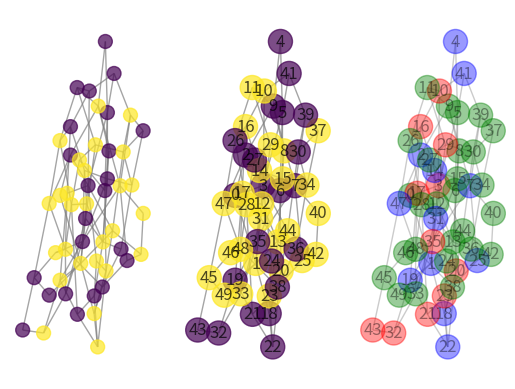
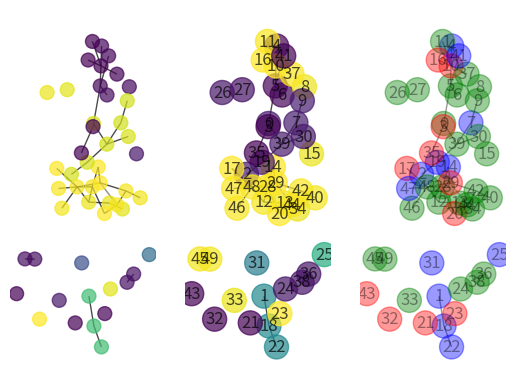
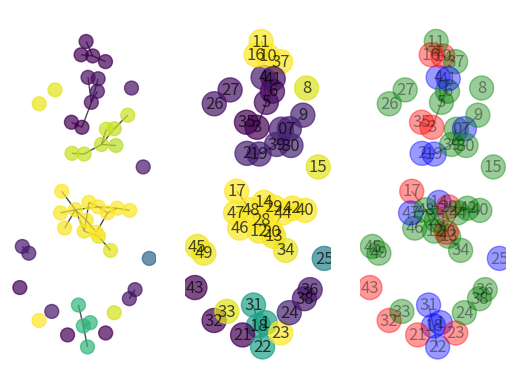
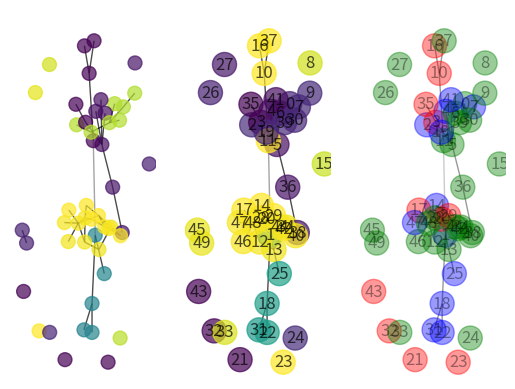
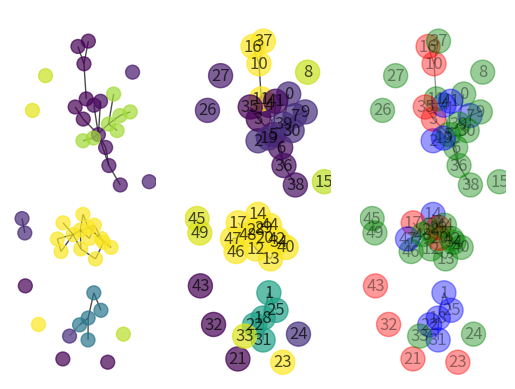
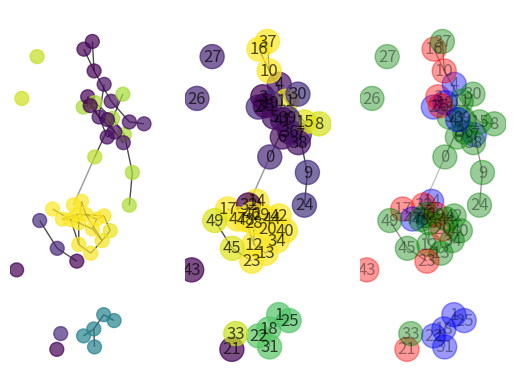
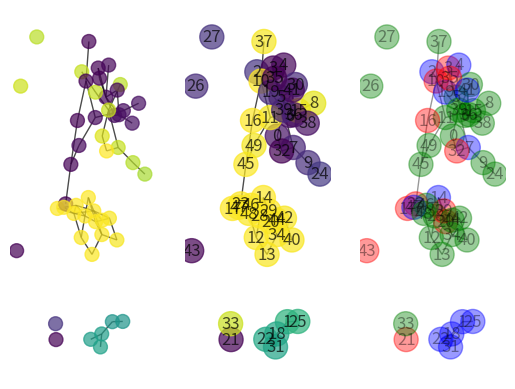
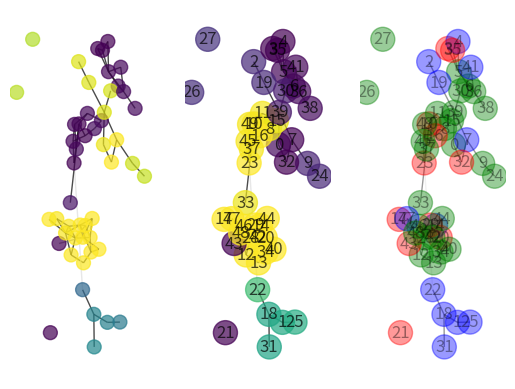
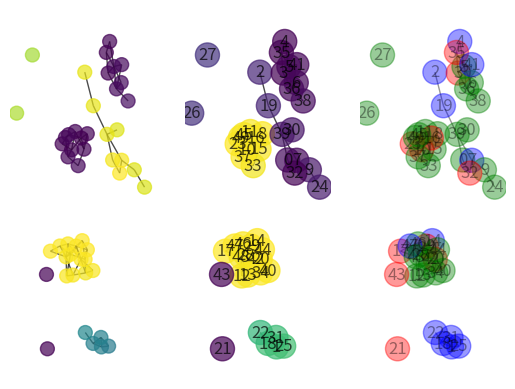
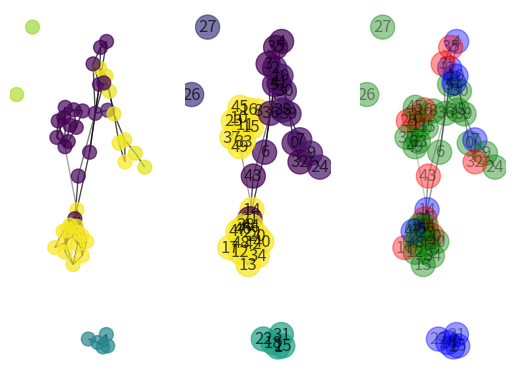
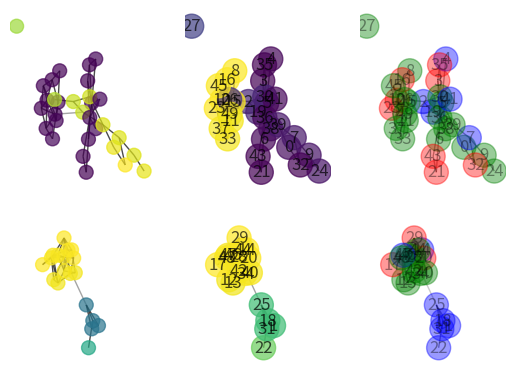

Reproduce these figures in Python, in order.
from matplotlib import pyplot as plt
import networkx as nx
import random
import numpy as np


class SocialDynamicsSimulation:
    '''
    Simulate social dynamics by strengthening opinions and connection weights
    based on random interactions between nodes.
    '''

    def __init__(self, network_size=50):
        '''
        Inputs:

            network_size (int) The number of nodes in the random Watts-Strogatz
              small-world network. Default: 50.

            alpha (float) The rate at which nodes adjust their opinions to
              match neighboring nodes' opinions during interactions.
              Default: 0.03.

            beta (float) The rate at which edge weights are changed in
              response to differing opinions. Default: 0.3.

            gamma (float) The pickiness of nodes. Nodes with opinions differing
              by more than 1/gamma will result in an edge weight decreasing.
              Default: 4.
        '''
        self.network_size = network_size
        self.beta = 0.3
        self.gamma = 8

    def alpha_generate(self):
        alpha_index=random.random()
        if alpha_index<float(1/5):
            return 0
        elif alpha_index>float(4/5):
            return 0.5
        else:
            return 0.03


    def find_color(self,i):
        if self.graph.nodes[i]['alpha'] == 0:
            return "red"
        if self.graph.nodes[i]['alpha'] == 0.03:
            return "green"
        if self.graph.nodes[i]['alpha'] == 0.5:
            return "blue"

    #
    # def beta_generate(self):
    #     beta = np.random.normal(0.25,0.15,1)
    #     if beta < 0:
    #         beta=0
    #     if beta>1:
    #         beta=1
    #     return beta
    #
    # def gamma_genrate(self):
    #     gamma = np.random.normal(4,1.3,1)
    #     if gamma<0.5:
    #         gamma=0.5
    #     if gamma>7.5:
    #         gamma=7.5
    #     return gamma

    def initialize(self):
        '''
        Initialize the simulation with a random graph, with random 0 or 1
        opinions assigned to all nodes and initial edge weights of 0.5.
        '''
        self.graph = nx.watts_strogatz_graph(50, 5, 0.5)
        for edge in self.graph.edges:
            self.graph.edges[edge]['weight'] = 0.5
        for node in self.graph.nodes:
            self.graph.nodes[node]['opinion1'] = random.randint(0, 1)
            self.graph.nodes[node]['opinion2'] = random.randint(0, 1)
            self.graph.nodes[node]['alpha'] = self.alpha_generate()

        self.layout = nx.spring_layout(self.graph)  # Initial visual layout
        self.step = 0

    def observe(self):
        '''
        Draw the state of the network.
        '''
        self.layout = nx.spring_layout(self.graph, pos=self.layout, iterations=5)
        plt.clf()
        plt.subplot(131)
        nx.draw(
            self.graph, pos=self.layout, with_labels=False,
            node_color=[self.graph.nodes[i]['opinion1'] for i in self.graph.nodes],
            edge_color=[self.graph.edges[i, j]['weight'] for i, j in self.graph.edges],
            node_size=100,
            edge_cmap=plt.cm.binary, edge_vmin=0, edge_vmax=1,
            alpha=0.7, vmin=0, vmax=1)
        plt.subplot(132)
        nx.draw(
            self.graph, pos=self.layout, with_labels=True,
            node_color=[self.graph.nodes[i]['opinion2'] for i in self.graph.nodes],
            edge_color=[self.graph.edges[i, j]['weight'] for i, j in self.graph.edges],
            edge_cmap=plt.cm.binary, edge_vmin=0, edge_vmax=1,
            alpha=0.7, vmin=0, vmax=1)
        plt.subplot(133)
        nx.draw(
            self.graph, pos=self.layout, with_labels=True,
            node_color=[self.find_color(i) for i in self.graph.nodes],
            edge_color=[self.graph.edges[i, j]['weight'] for i, j in self.graph.edges],
            edge_cmap=plt.cm.binary, edge_vmin=0, edge_vmax=1,
            alpha=0.4, vmin=0, vmax=1)
        plt.show()
        plt.title('Step: ' + str(self.step))

    def update(self):
        if random.uniform(0, 1) < 0.01:
            # Create a new edge with weight 0.5 between two unconnected nodes
            nodes = list(self.graph.nodes)
            while True:
                new_edge = random.sample(nodes, 2)
                if new_edge not in self.graph.edges:
                    break
            self.graph.add_edge(new_edge[0], new_edge[1], weight=0.5)
        else:
            # Select a random edge and update node opinions and edge weight
            edge = random.choice(list(self.graph.edges))
            weight = self.graph.edges[edge]['weight']
            opinions_1 = [self.graph.nodes[n]['opinion1'] for n in edge]
            opinions_2 = [self.graph.nodes[n]['opinion2'] for n in edge]
            alphas = [self.graph.nodes[n]['alpha'] for n in edge]

            for i in [0, 1]:
                self.graph.nodes[edge[i]]['opinion1'] = (
                        opinions_1[i] + float(alphas[i]) * weight * (opinions_1[1 - i] - opinions_1[i]))
                self.graph.nodes[edge[i]]['opinion2'] = (
                        opinions_2[i] + float(alphas[i]) * weight * (opinions_2[1 - i] - opinions_2[i]))

            self.graph.edges[edge]['weight'] = (
                    weight +
                    self.beta * weight * (1 - weight) *
                    (1 - self.gamma * abs(opinions_1[0] - opinions_1[1]))
                    +(self.beta * weight * (1 - weight) *
                    (1 - self.gamma * abs(opinions_2[0] - opinions_2[1]))))

            # Remove very weak connections
            if self.graph.edges[edge]['weight'] < 0.05:
                self.graph.remove_edge(*edge)
        self.step += 1



sim = SocialDynamicsSimulation()
sim.initialize()
plt.figure()
sim.observe()
for i in range(10):
    for i in range(5000):
        sim.update()
    sim.observe()
print([sim.graph.nodes[i]['opinion1'] for i in sim.graph.nodes])
print([sim.graph.nodes[i]['opinion2'] for i in sim.graph.nodes])
print(np.std([sim.graph.nodes[i]['opinion1'] for i in sim.graph.nodes],ddof=1))
print(np.std([sim.graph.nodes[i]['opinion2'] for i in sim.graph.nodes],ddof=1))
